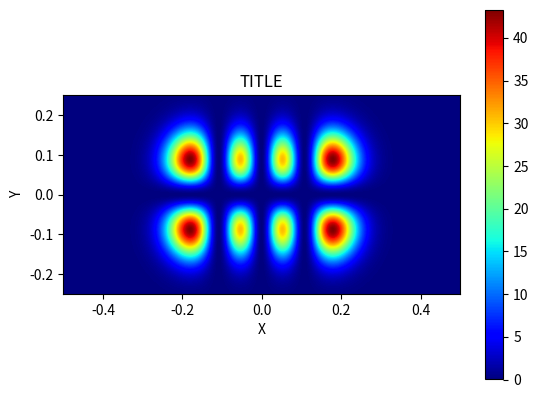

This chart was generated by the following Python code:
"""


hermite_modes.py: calculates Gauss-Schell modes

see e.g. https://commons.wikimedia.org/wiki/File:Hermite-gaussian.png

"""

__author__ = "M. Sanchez del Rio"
__contact__ = "srio@esrf.eu"
__copyright = "ESRF, 2016"


import numpy as np
import matplotlib.pyplot as plt
from scipy.special import hermite


def plot_image(*positional_parameters, title="TITLE", xtitle=r"X", ytitle=r"Y",
               xrange=None, yrange=None,
               cmap=None, aspect=None, name="name.png",
               add_colorbar=True, figsize=None):

    n_arguments = len(positional_parameters)
    if n_arguments == 1:
        z = positional_parameters[0]
        x = np.arange(0, z.shape[0])
        y = np.arange(0, z.shape[1])
    elif n_arguments == 2:
        z = positional_parameters[0]
        x = positional_parameters[1]
        y = positional_parameters[1]
    elif n_arguments == 3:
        z = positional_parameters[0]
        x = positional_parameters[1]
        y = positional_parameters[2]
    else:
        raise Exception("Bad number of inputs")

    fig = plt.figure(figsize=figsize)

    plt.imshow(z.T, origin='lower', extent=[
               x[0], x[-1], y[0], y[-1]], cmap="jet", aspect="equal")
    if add_colorbar:
        plt.colorbar()
    ax = fig.gca()
    ax.set_xlabel(xtitle)
    ax.set_ylabel(ytitle)

    plt.title(title)

    plt.xlim(xrange)
    plt.ylim(yrange)
    plt.savefig(name)


#
# inputs
#
size_x = 1.0
size_y = .50
n_x = 620
n_y = 320
w = size_x / 8.
m = 3
n = 1

X = np.linspace(-size_x / 2, size_x / 2, n_x)
Y = np.linspace(-size_y / 2, size_y / 2, n_y)

XX = np.outer(X, np.ones_like(Y))
YY = np.outer(np.ones_like(X), Y)

out = (hermite(m)(np.sqrt(2) * XX / w) * np.exp(-XX**2 / w**2))**2 \
    * (hermite(n)(np.sqrt(2) * YY / w) * np.exp(-YY**2 / w**2))**2

plot_image(out, X, Y, name="hermite_modes.png")
